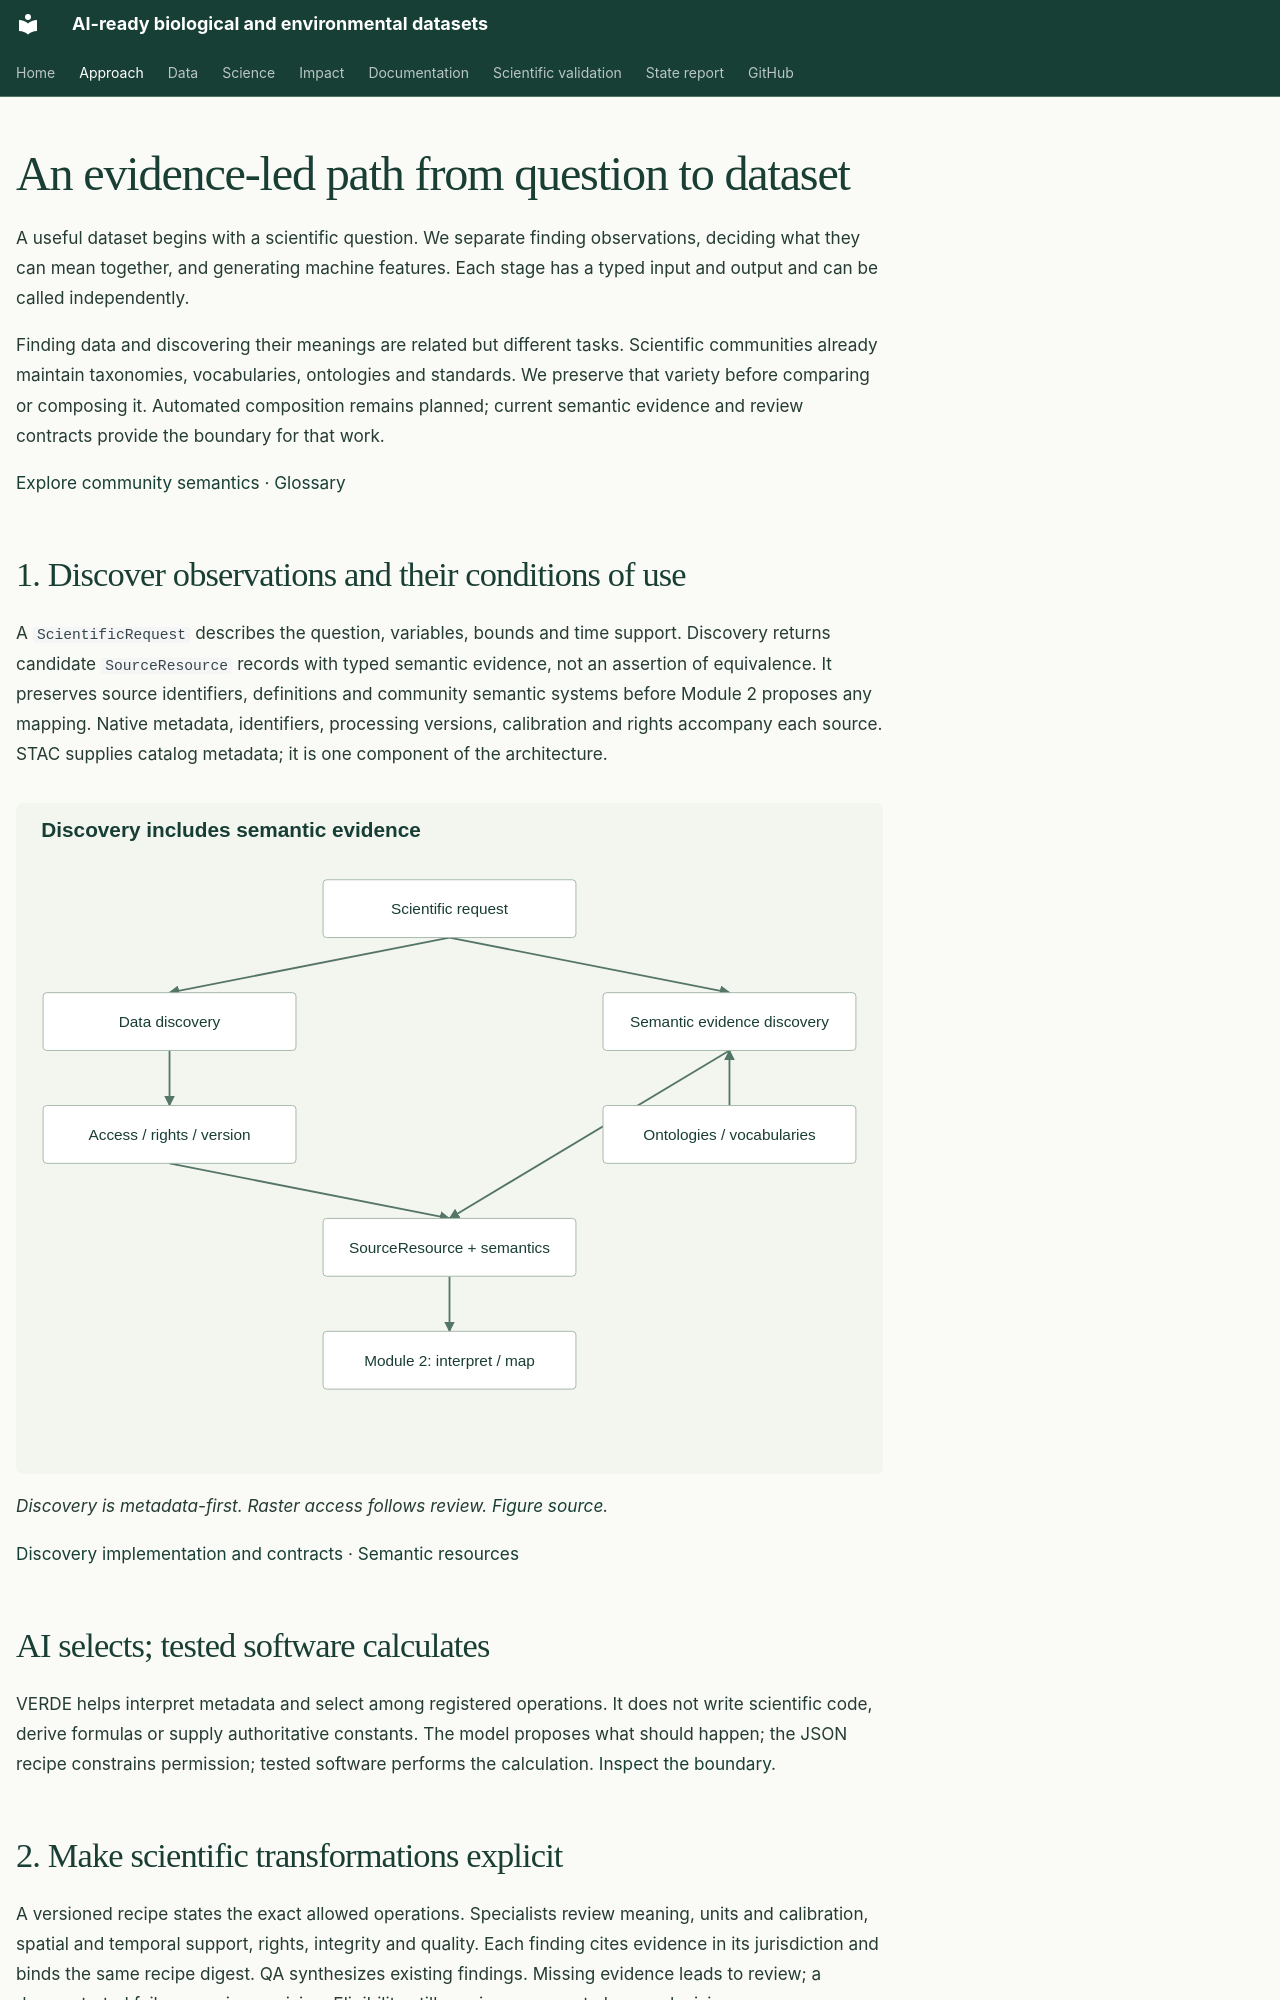

repository: CU-ESIIL/AI_ready_datasets · page: approach/index.html · generator: mkdocs

---
hide:
  - navigation
---
# An evidence-led path from question to dataset

A useful dataset begins with a scientific question. We separate finding observations,
deciding what they can mean together, and generating machine features. Each stage
has a typed input and output and can be called independently.

Finding data and discovering their meanings are related but different tasks.
Scientific communities already maintain taxonomies, vocabularies, ontologies and
standards. We preserve that variety before comparing or composing it. Automated
composition remains planned; current semantic evidence and review contracts provide
the boundary for that work.

[Explore community semantics](semantics/index.md) · [Glossary](semantics/glossary.md)

## 1. Discover observations and their conditions of use

A `ScientificRequest` describes the question, variables, bounds and time support.
Discovery returns candidate `SourceResource` records with typed semantic evidence,
not an assertion of equivalence. It preserves source identifiers, definitions and
community semantic systems before Module 2 proposes any mapping.
Native metadata, identifiers, processing versions, calibration and rights accompany
each source. STAC supplies catalog metadata; it is one component of the architecture.

![Discovery flows from a scientific request through a catalog boundary to source metadata and a reviewed bounded access plan.](assets/figures/discovery.svg)

*Discovery is metadata-first. Raster access follows review. [Figure source](https://github.com/CU-ESIIL/AI_ready_datasets/blob/main/scripts/generate_figures.py).*

[Discovery implementation and contracts](discovery.md) · [Semantic resources](semantics/index.md)

## AI selects; tested software calculates

VERDE helps interpret metadata and select among registered operations. It does not
write scientific code, derive formulas or supply authoritative constants. The model
proposes what should happen; the JSON recipe constrains permission; tested software
performs the calculation. [Inspect the boundary](architecture/model-trust.md).
